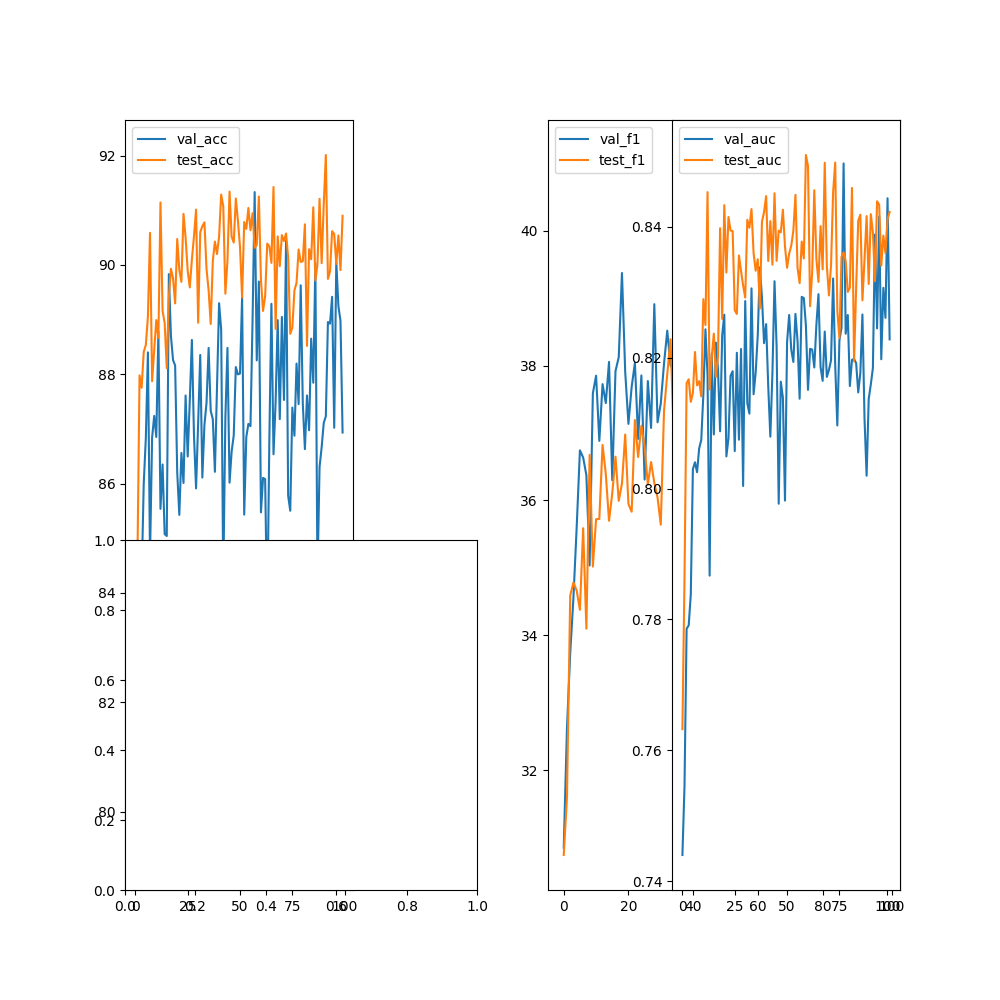

Source data for this figure (header and first rows):
epoch, val_acc, val_f1, val_precision, val_recall, val_auc, test_acc, test_f1, test_precision, test_recall, test_auc
0, 80.8, 30.85, 0, 0, 0.744, 84.18, 30.74, 0, 0, 0.7632
1, 79.2, 32.62, 0, 0, 0.7546, 84.62, 31.59, 0, 0, 0.7864
2, 83.76, 33.73, 0, 0, 0.7786, 87.98, 34.59, 0, 0, 0.8161
3, 84.23, 34.56, 0, 0, 0.7791, 87.75, 34.78, 0, 0, 0.8167
4, 86, 35.6, 0, 0, 0.7838, 88.41, 34.66, 0, 0, 0.8132
5, 86.83, 36.74, 0, 0, 0.803, 88.53, 34.38, 0, 0, 0.8146
6, 88.4, 36.64, 0, 0, 0.804, 89.06, 35.59, 0, 0, 0.8209
7, 84.66, 36.38, 0, 0, 0.8025, 90.59, 34.1, 0, 0, 0.8158
8, 86.84, 35.04, 0, 0, 0.8061, 87.87, 36.68, 0, 0, 0.8164
9, 87.24, 37.59, 0, 0, 0.8074, 88.44, 35.02, 0, 0, 0.8141
10, 86.85, 37.85, 0, 0, 0.8143, 88.99, 35.72, 0, 0, 0.8289
11, 88.78, 36.88, 0, 0, 0.8243, 88.66, 35.73, 0, 0, 0.825
12, 85.54, 37.73, 0, 0, 0.8173, 91.14, 36.82, 0, 0, 0.8453
13, 86.35, 37.45, 0, 0, 0.7867, 89.16, 36.39, 0, 0, 0.8151
14, 85.08, 38.06, 0, 0, 0.8206, 88.94, 35.7, 0, 0, 0.8201
15, 85.04, 36.3, 0, 0, 0.8083, 88.11, 36.1, 0, 0, 0.8237
16, 89.83, 37.92, 0, 0, 0.8223, 89.41, 36.65, 0, 0, 0.817
17, 88.7, 38.12, 0, 0, 0.8182, 89.93, 35.99, 0, 0, 0.8202
18, 88.26, 39.37, 0, 0, 0.8087, 89.75, 36.25, 0, 0, 0.8398
19, 88.16, 37.91, 0, 0, 0.8234, 89.29, 36.98, 0, 0, 0.8259
20, 86.2, 37.14, 0, 0, 0.8266, 90.47, 35.94, 0, 0, 0.8433
21, 85.43, 37.69, 0, 0, 0.8049, 89.9, 35.83, 0, 0, 0.833
22, 86.56, 38.04, 0, 0, 0.8077, 89.69, 37.19, 0, 0, 0.8415
23, 86.01, 36.91, 0, 0, 0.8172, 90.93, 36.65, 0, 0, 0.8394
24, 87.61, 37.85, 0, 0, 0.8179, 90.5, 37.11, 0, 0, 0.8393
25, 86.49, 36.31, 0, 0, 0.8057, 89.89, 36.8, 0, 0, 0.8272
26, 87.52, 37.77, 0, 0, 0.8207, 89.59, 36.24, 0, 0, 0.8267
27, 88.63, 37.08, 0, 0, 0.8075, 90.1, 36.57, 0, 0, 0.8356
28, 86.89, 38.91, 0, 0, 0.8213, 90.52, 36.26, 0, 0, 0.8332
29, 85.91, 37.16, 0, 0, 0.8004, 91.01, 36.04, 0, 0, 0.831
30, 87.11, 37.44, 0, 0, 0.8286, 88.94, 35.64, 0, 0, 0.8292
31, 88.35, 38.03, 0, 0, 0.813, 90.6, 37.33, 0, 0, 0.8411
32, 86.11, 38.52, 0, 0, 0.8114, 90.71, 37.87, 0, 0, 0.8398
33, 87.07, 38.01, 0, 0, 0.8306, 90.78, 38.39, 0, 0, 0.8427
34, 87.48, 37.93, 0, 0, 0.8144, 89.92, 36.97, 0, 0, 0.836
35, 88.48, 38.03, 0, 0, 0.8177, 89.53, 37.15, 0, 0, 0.8333
36, 87.33, 36.72, 0, 0, 0.8235, 88.92, 37.06, 0, 0, 0.835
37, 87.18, 37.28, 0, 0, 0.8338, 90.07, 35.59, 0, 0, 0.8275
38, 86.21, 37.29, 0, 0, 0.8292, 90.42, 37.53, 0, 0, 0.8408
39, 87.76, 38.78, 0, 0, 0.8222, 90.2, 36.6, 0, 0, 0.8422
40, 89.3, 37.61, 0, 0, 0.8251, 90.51, 37.86, 0, 0, 0.8447
41, 88.81, 36.96, 0, 0, 0.8156, 91.29, 36.87, 0, 0, 0.8348
42, 84.22, 36.85, 0, 0, 0.8079, 91.07, 36.93, 0, 0, 0.8408
43, 87.2, 38.64, 0, 0, 0.8176, 89.47, 37.32, 0, 0, 0.8342
44, 88.48, 37.76, 0, 0, 0.8317, 90.07, 37.38, 0, 0, 0.8451
45, 86.02, 38.32, 0, 0, 0.8217, 91.34, 37.13, 0, 0, 0.8348
46, 86.59, 37.4, 0, 0, 0.7977, 90.51, 37.58, 0, 0, 0.8394
47, 86.88, 39.14, 0, 0, 0.8163, 90.41, 36.43, 0, 0, 0.8391
48, 88.13, 38.37, 0, 0, 0.8139, 91.21, 37.47, 0, 0, 0.8426
49, 88, 37.69, 0, 0, 0.7982, 90.81, 37.21, 0, 0, 0.837
50, 88.01, 38.36, 0, 0, 0.8224, 90.32, 37.45, 0, 0, 0.8337
51, 89.41, 37.02, 0, 0, 0.8265, 89.4, 37.89, 0, 0, 0.8359
52, 85.43, 37.56, 0, 0, 0.8212, 90.78, 37.08, 0, 0, 0.8371
53, 86.85, 37.45, 0, 0, 0.8193, 90.66, 37.31, 0, 0, 0.8394
54, 87.09, 38.77, 0, 0, 0.8267, 91.04, 36.75, 0, 0, 0.8449
55, 87.05, 37.05, 0, 0, 0.8226, 90.63, 37.02, 0, 0, 0.8337
56, 89, 39.34, 0, 0, 0.8137, 90.94, 37.59, 0, 0, 0.8314
57, 91.33, 38.91, 0, 0, 0.8293, 90.31, 38.11, 0, 0, 0.8377
58, 88.25, 37.55, 0, 0, 0.8291, 90.36, 36.13, 0, 0, 0.8351
59, 89.7, 38.13, 0, 0, 0.8249, 91.25, 38.69, 0, 0, 0.851
... 40 more rows
